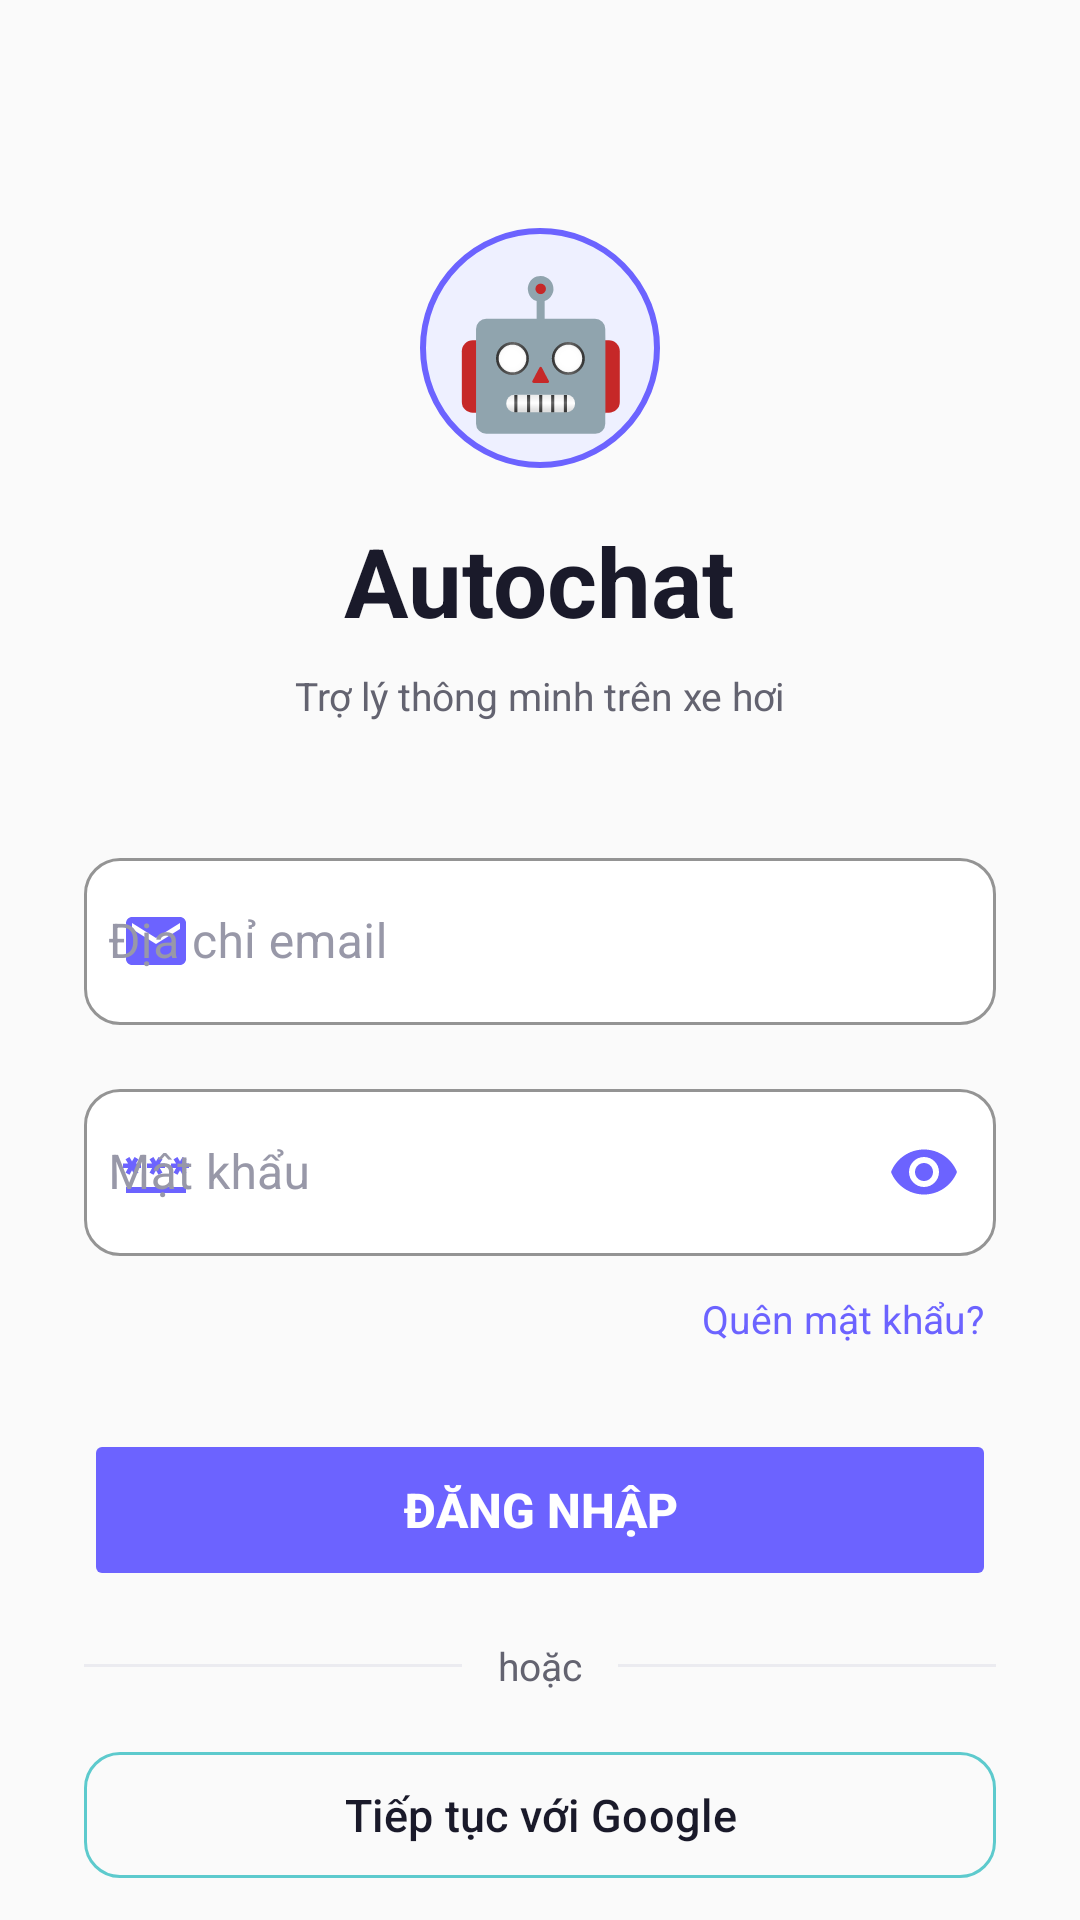

Android layout source for this screen:
<!-- AndroidManifest.xml: application theme Theme.AutoChat.Main -->
<!-- res/layout/fragment_login.xml -->
<?xml version="1.0" encoding="utf-8"?>
<ScrollView xmlns:android="http://schemas.android.com/apk/res/android"
    xmlns:app="http://schemas.android.com/apk/res-auto"
    android:layout_width="match_parent"
    android:layout_height="match_parent"
    android:fillViewport="true"
    android:scrollbars="none"
    android:background="?attr/bgApp">

    <LinearLayout
        android:layout_width="match_parent"
        android:layout_height="wrap_content"
        android:orientation="vertical"
        android:padding="28dp"
        android:gravity="center_horizontal">

        
        <TextView
            android:layout_width="80dp"
            android:layout_height="80dp"
            android:text="🤖"
            android:textSize="48sp"
            android:gravity="center"
            android:background="@drawable/bg_icon_circle"
            android:layout_marginTop="48dp"/>

        <TextView
            android:layout_width="wrap_content"
            android:layout_height="wrap_content"
            android:text="@string/app_name"
            android:textSize="32sp"
            android:textStyle="bold"
            android:textColor="?attr/textPrimary"
            android:layout_marginTop="16dp"/>

        <TextView
            android:layout_width="wrap_content"
            android:layout_height="wrap_content"
            android:text="@string/app_tagline"
            android:textSize="13sp"
            android:textColor="?attr/textSecondary"
            android:layout_marginTop="8dp"
            android:layout_marginBottom="40dp"/>

        
        <com.google.android.material.textfield.TextInputLayout
            android:id="@+id/tilEmail"
            style="@style/AuthTextInputLayout"
            android:layout_width="match_parent"
            android:layout_height="wrap_content"
            android:hint="@string/hint_email"
            android:layout_marginBottom="16dp"
            app:startIconDrawable="@drawable/ic_email"
            app:startIconTint="?attr/colorBrand">
            <com.google.android.material.textfield.TextInputEditText
                android:id="@+id/etEmail"
                android:layout_width="match_parent"
                android:layout_height="wrap_content"
                android:inputType="textEmailAddress"
                android:textColor="?attr/textPrimary"
                android:paddingStart="8dp"/>
        </com.google.android.material.textfield.TextInputLayout>

        <com.google.android.material.textfield.TextInputLayout
            android:id="@+id/tilPassword"
            style="@style/AuthTextInputLayout"
            android:layout_width="match_parent"
            android:layout_height="wrap_content"
            android:hint="@string/hint_password"
            android:layout_marginBottom="8dp"
            app:startIconDrawable="@drawable/outline_password_24"
            app:startIconTint="?attr/colorBrand"
            app:endIconMode="password_toggle"
            app:endIconTint="?attr/colorBrand">
            <com.google.android.material.textfield.TextInputEditText
                android:id="@+id/etPassword"
                android:layout_width="match_parent"
                android:layout_height="wrap_content"
                android:inputType="textPassword"
                android:textColor="?attr/textPrimary"
                android:paddingStart="8dp"/>
        </com.google.android.material.textfield.TextInputLayout>

        <TextView
            android:id="@+id/tvForgotPassword"
            android:layout_width="wrap_content"
            android:layout_height="wrap_content"
            android:text="@string/btn_forgot_password"
            android:textColor="?attr/colorBrand"
            android:textSize="13sp"
            android:padding="4dp"
            android:layout_gravity="end"
            android:layout_marginBottom="24dp"/>

        <TextView
            android:id="@+id/tvError"
            android:layout_width="match_parent"
            android:layout_height="wrap_content"
            android:textColor="?attr/colorDanger"
            android:textSize="13sp"
            android:gravity="center"
            android:visibility="gone"
            android:padding="12dp"
            android:layout_marginBottom="12dp"
            android:background="@drawable/bg_error"/>

        <Button
            android:id="@+id/btnLogin"
            android:layout_width="match_parent"
            android:layout_height="54dp"
            android:text="@string/btn_login"
            android:textSize="16sp"
            android:textStyle="bold"
            android:textColor="?attr/iconColorOnBrand"
            android:backgroundTint="?attr/colorBrand"
            android:stateListAnimator="@null"
            android:layout_marginBottom="16dp"
            app:cornerRadius="12dp"/>

        
        <LinearLayout
            android:layout_width="match_parent"
            android:layout_height="wrap_content"
            android:orientation="horizontal"
            android:gravity="center_vertical"
            android:layout_marginBottom="16dp">
            <View android:layout_width="0dp" android:layout_height="1dp"
                android:layout_weight="1" android:background="?attr/dividerColor"/>
            <TextView android:layout_width="wrap_content" android:layout_height="wrap_content"
                android:text="hoặc" android:textColor="?attr/textSecondary"
                android:textSize="13sp" android:paddingHorizontal="12dp"/>
            <View android:layout_width="0dp" android:layout_height="1dp"
                android:layout_weight="1" android:background="?attr/dividerColor"/>
        </LinearLayout>

        <com.google.android.material.button.MaterialButton
            android:id="@+id/btnGoogle"
            style="@style/Widget.Material3.Button.OutlinedButton"
            android:layout_width="match_parent"
            android:layout_height="50dp"
            android:text="Tiếp tục với Google"
            android:textSize="15sp"
            android:textColor="?attr/textPrimary"
            android:stateListAnimator="@null"
            android:layout_marginBottom="24dp"
            app:icon="@drawable/ic_google"
            app:iconTint="@null"
            app:iconGravity="start"
            app:iconPadding="8dp"
            app:iconSize="20dp"
            app:strokeColor="?attr/strokeBadgeTeal"
            app:strokeWidth="1dp"
            app:cornerRadius="12dp"/>

        <LinearLayout
            android:layout_width="wrap_content"
            android:layout_height="wrap_content"
            android:orientation="horizontal">
            <TextView
                android:layout_width="wrap_content"
                android:layout_height="wrap_content"
                android:text="Chưa có tài khoản? "
                android:textColor="?attr/textSecondary"
                android:textSize="14sp"/>
            <TextView
                android:id="@+id/tvGoRegister"
                android:layout_width="wrap_content"
                android:layout_height="wrap_content"
                android:text="@string/btn_register"
                android:textColor="?attr/colorBrand"
                android:textSize="14sp"
                android:textStyle="bold"/>
        </LinearLayout>

        <ProgressBar
            android:id="@+id/progressBar"
            android:layout_width="36dp"
            android:layout_height="36dp"
            android:layout_marginTop="16dp"
            android:visibility="gone"
            android:indeterminateTint="?attr/colorBrand"/>

    </LinearLayout>
</ScrollView>
<!-- resources referenced by this layout -->
<resources>
  <!-- drawable bg_error (drawable) -->
  <?xml version="1.0" encoding="utf-8"?>
  <shape xmlns:android="http://schemas.android.com/apk/res/android">
      <solid android:color="?attr/bgDanger"/>
      <corners android:radius="8dp"/>
      <stroke
          android:width="1dp"
          android:color="?attr/strokeDanger"/>
  </shape>
  <string name="app_name">Autochat</string>
  <string name="app_tagline">Trợ lý thông minh trên xe hơi</string>
  <string name="btn_forgot_password">Quên mật khẩu?</string>
  <string name="btn_login">Đăng nhập</string>
  <string name="btn_register">Đăng ký</string>
  <string name="hint_email">Địa chỉ email</string>
  <string name="hint_password">Mật khẩu</string>
  <style name="Theme.AutoChat.Main" parent="AppTheme" />
  <color name="brand_purple">#6C63FF</color>
  <color name="white">#FFFFFFFF</color>
  <color name="light_bg_elevated">#EEF0FF</color>
  <color name="brand_purple_dark">#4E46CC</color>
  <color name="teal_primary">#31B1BD</color>
  <color name="light_bg_surface">#F2F2F7</color>
  <color name="light_text_primary">#1A1A2A</color>
  <color name="light_bg_card">#FFFFFF</color>
  <color name="light_bg_app">#FAFAFA</color>
  <color name="status_red">#E04A4A</color>
  <color name="light_scrim">#66000000</color>
  <color name="light_input_box">#FFFFFF</color>
  <color name="light_chip_fill">#E8E6FF</color>
  <color name="light_button_ghost">#F2F2F7</color>
  <color name="light_bg_code">#F4F4F8</color>
  <color name="light_circle_blue">#E3F0FB</color>
  <color name="danger_red">#FF4444</color>
  <color name="danger_bg_light">#FFEBEB</color>
  <color name="light_bg_ai_bubble">#EEF0FF</color>
  <color name="light_stroke_blue">#BBDEFB</color>
  <color name="light_text_ai_label">#534AB7</color>
  <color name="light_stroke">#E0E0E8</color>
  <color name="light_stroke_blue2">#90CAF9</color>
  <color name="light_chip_stroke">#C4C0FF</color>
  <color name="light_input_stroke">#C5C5D0</color>
  <color name="accent_blue">#4A90E2</color>
  <color name="danger_stroke_light">#FFCDD2</color>
  <color name="light_text_secondary">#636370</color>
  <color name="light_text_hint">#9898A8</color>
  <color name="light_icon_primary">#1A1A2A</color>
  <color name="light_icon_secondary">#636370</color>
  <color name="light_icon_disabled">#B0B0C0</color>
  <color name="status_green">#4CAF50</color>
  <color name="light_ripple">#E0E0E8</color>
  <color name="brand_purple_light">#8B85FF</color>
  <color name="light_divider">#EBEBF0</color>
  <color name="status_yellow">#FFC107</color>
  <color name="light_engine_card">#F8F8FF</color>
  <color name="light_engine_card_active">#EEF9FA</color>
  <color name="light_engine_card_stroke">#E0E0F0</color>
  <color name="teal_dark">#1A8A96</color>
  <color name="light_tab_container">#F2F2F7</color>
  <color name="light_tab_active">#FFFFFF</color>
  <color name="teal_light">#5DCACD</color>
  <color name="light_player_bar">#FFFFFF</color>
  <color name="light_player_text">#1A1A2A</color>
  <color name="light_setting_header">#EEF0FF</color>
  <color name="light_setting_item">#FFFFFF</color>
  <color name="light_setting_section">#F2F2F7</color>
  <style name="BottomSheetAnimation">
          <item name="android:windowEnterAnimation">@anim/slide_in_up</item>
          <item name="android:windowExitAnimation">@anim/slide_out_down</item>
      </style>
  <style name="BottomSheetModalStyle" parent="Widget.Design.BottomSheet.Modal">
          <item name="android:background">@drawable/bg_bottom_sheet</item>
      </style>
  <!-- drawable bg_bottom_sheet (drawable) -->
  <?xml version="1.0" encoding="utf-8"?>
  <shape xmlns:android="http://schemas.android.com/apk/res/android"
      android:shape="rectangle">
      <solid android:color="#12121A"/>
      <corners
          android:topLeftRadius="20dp"
          android:topRightRadius="20dp"/>
  </shape>
</resources>
